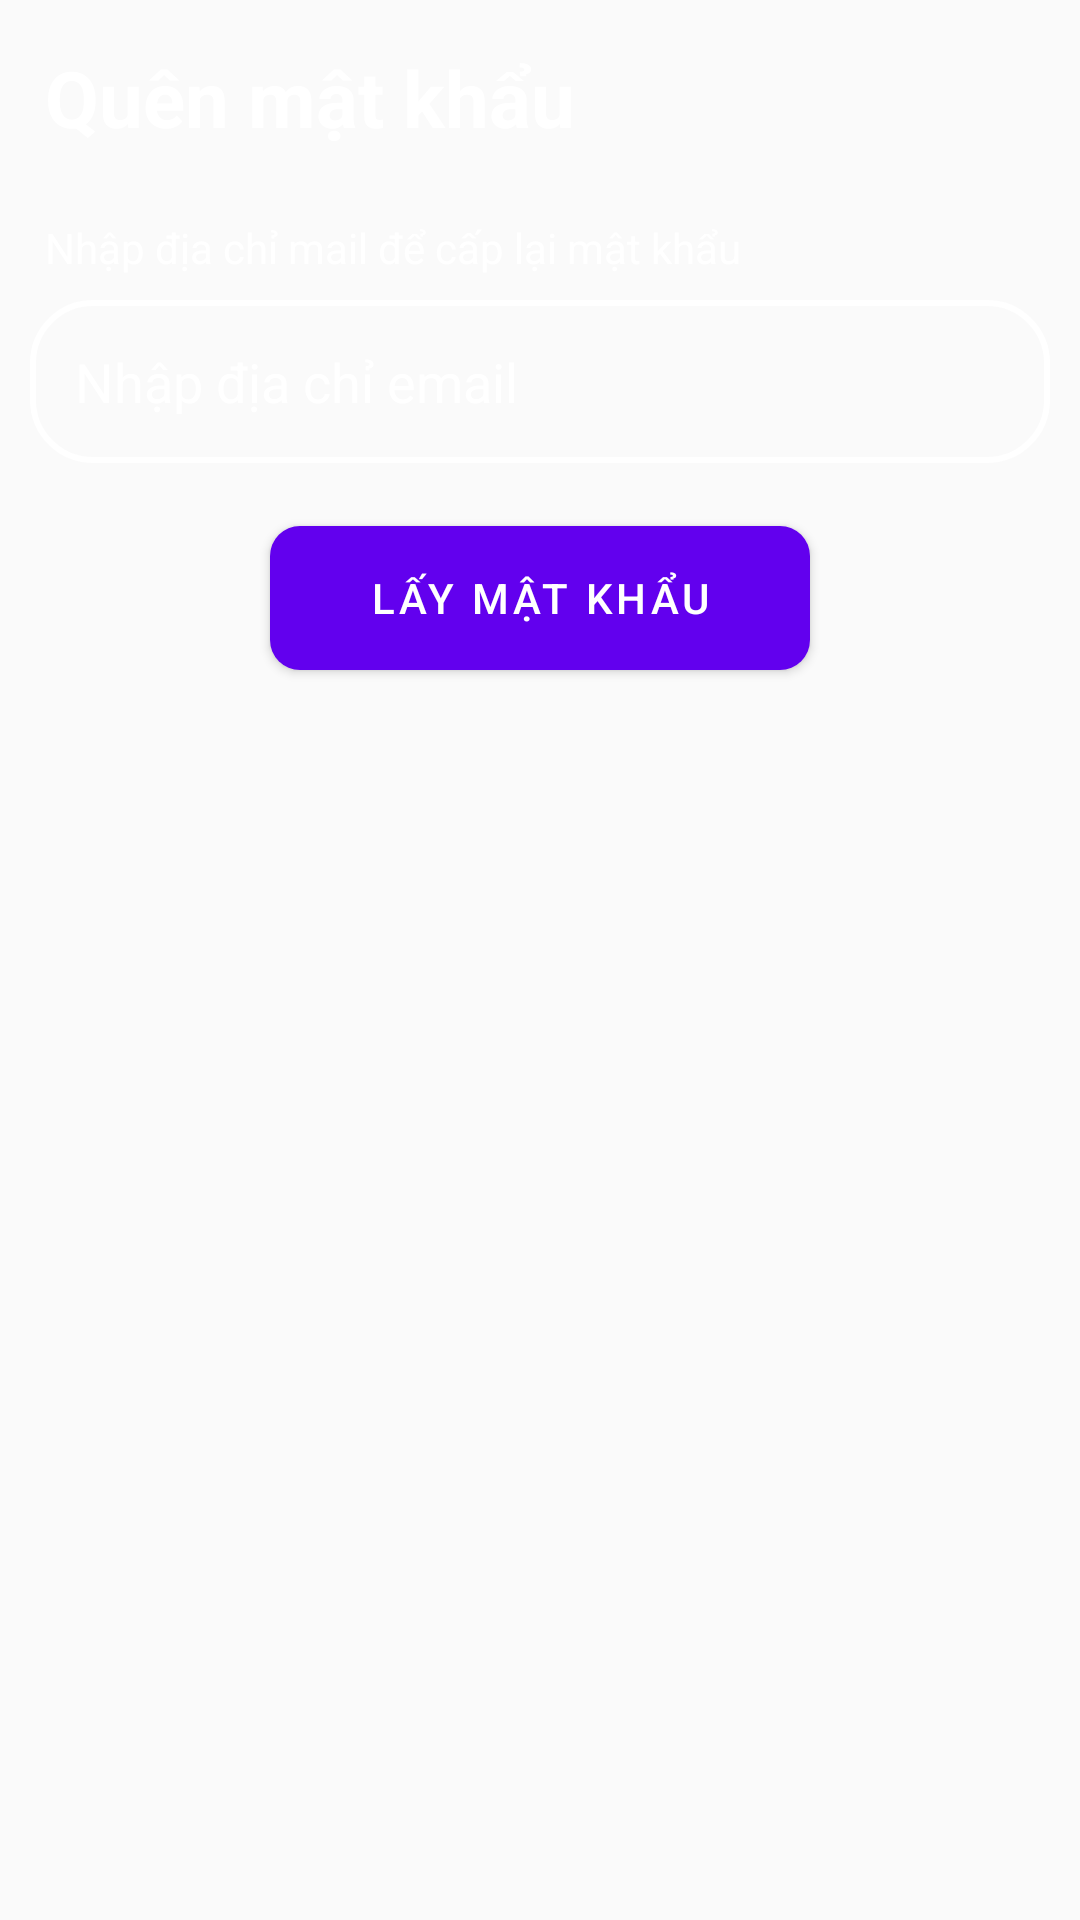

Here is an Android app screen rendered from its layout file. Give the layout XML and the strings, colors and styles it references.
<!-- AndroidManifest.xml: application theme Theme.BottomProject -->
<!-- res/layout/activity_forgot_password.xml -->
<?xml version="1.0" encoding="utf-8"?>
<LinearLayout xmlns:android="http://schemas.android.com/apk/res/android"
    xmlns:app="http://schemas.android.com/apk/res-auto"
    xmlns:tools="http://schemas.android.com/tools"
    android:layout_width="match_parent"
    android:layout_height="match_parent"
    android:background="@drawable/background1"
    android:orientation="vertical"
    tools:context=".ForgotPassword"
    tools:ignore="hardcodedText">

    <TextView
        android:layout_width="wrap_content"
        android:layout_height="wrap_content"
        android:layout_margin="15dp"
        android:text="Quên mật khẩu"
        android:textColor="@color/white"
        android:textSize="26sp"
        android:textStyle="normal|bold" />

    <TextView
        android:layout_width="wrap_content"
        android:layout_height="wrap_content"
        android:layout_marginHorizontal="15dp"
        android:layout_marginVertical="8dp"
        android:textColor="@color/white"
        android:text="Nhập địa chỉ mail để cấp lại mật khẩu" />

    <EditText
        android:id="@+id/edtemailforgot"
        android:layout_width="match_parent"
        android:layout_height="wrap_content"
        android:layout_marginHorizontal="10dp"
        android:autofillHints="emailAddress"
        android:hint="Nhập địa chỉ email"
        android:textColor="@color/white"
        android:textColorHint="@color/white"
        android:background="@drawable/edittext_rounded_background"
        android:inputType="textEmailAddress"
        android:padding="15dp"
        tools:ignore="LabelFor" />

    <com.google.android.material.button.MaterialButton
        android:id="@+id/btnforgot"
        android:layout_width="180dp"
        android:layout_height="60dp"
        android:layout_gravity="center"
        android:layout_marginTop="15dp"
        android:text="Lấy mật khẩu"
        android:textAllCaps="true"
        android:textColor="@color/white"
        app:cornerRadius="10dp" />
    <ProgressBar
        android:id="@+id/progressbar_forgot"
        android:layout_width="wrap_content"
        android:layout_height="wrap_content"
        android:layout_gravity="center"
        android:padding="5dp"
        android:visibility="gone"/>
</LinearLayout>
<!-- resources referenced by this layout -->
<resources>
  <color name="white">#FFFFFFFF</color>
  <!-- drawable edittext_rounded_background (drawable) -->
  <?xml version="1.0" encoding="utf-8"?>
  <shape xmlns:android="http://schemas.android.com/apk/res/android">
      <corners android:radius="20dp"/>
      <stroke android:width="2dp" android:color="#ffffff"/>
  </shape>
  <style name="Theme.BottomProject" parent="Theme.MaterialComponents.DayNight.Bridge">
          
          <item name="colorPrimary">@color/purple_500</item>
          <item name="colorPrimaryVariant">@color/purple_700</item>
          <item name="colorOnPrimary">@color/white</item>
          
          <item name="colorSecondary">@color/teal_200</item>
          <item name="colorSecondaryVariant">@color/teal_700</item>
          <item name="colorOnSecondary">@color/black</item>
          
          <item name="android:statusBarColor">?attr/colorPrimaryVariant</item>
          
      </style>
  <color name="purple_500">#FF6200EE</color>
  <color name="purple_700">#FF3700B3</color>
  <color name="teal_200">#FF03DAC5</color>
  <color name="teal_700">#FF018786</color>
  <color name="black">#FF000000</color>
</resources>
